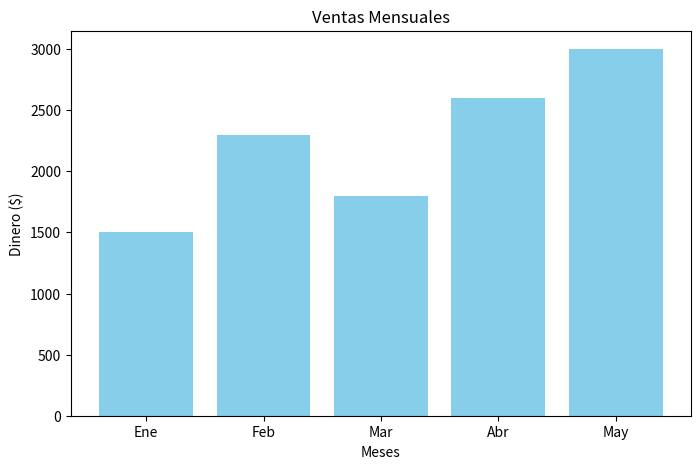

This chart was generated by the following Python code:
# ejercicio17.py - Visualización
# Requiere: pip install matplotlib
import matplotlib.pyplot as plt

meses = ['Ene', 'Feb', 'Mar', 'Abr', 'May']
ventas = [1500, 2300, 1800, 2600, 3000]

plt.figure(figsize=(8, 5))
plt.bar(meses, ventas, color='skyblue')

plt.title('Ventas Mensuales')
plt.xlabel('Meses')
plt.ylabel('Dinero ($)')

print("Generando gráfico...")
plt.show() # Abre una ventana con el gráfico